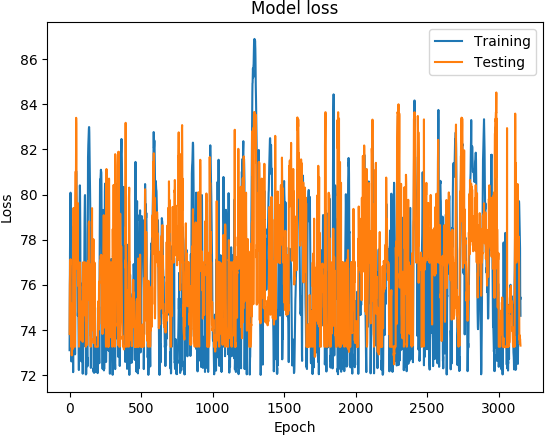

The data file committed next to this chart (first rows):
('DATETIME', 'REAL', 'PREDICTED')
1468011600, 73.1, 73.82
1468012200, 74.89, 75.06
1468012800, 76.21, 76
1468013400, 77.5, 76.34
1468014000, 78.48, 76.61
1468014600, 79.19, 76.98
1468015200, 80.05, 76.91
1468015800, 80.08, 77.13
1468016400, 78.7, 74.78
1468017000, 77.13, 73.71
1468017600, 76.51, 73.6
1468018200, 75.98, 73.26
1468018800, 74.73, 73.25
1468171200, 72.6, 73.95
1468171800, 75.44, 75.16
1468172400, 76.66, 72.87
1468173000, 76.9, 72.99
1468173600, 77.11, 73.14
1468174200, 76.75, 73.25
1468174800, 75.89, 73.12
1468175400, 75.78, 73.25
1468176000, 75.44, 73.25
1468176600, 75.41, 73.21
1468177200, 74.73, 73.25
1468177800, 73.11, 73.25
1468350600, 72.12, 74.09
1468351200, 74.8, 75.07
1468351800, 77.06, 76.82
1468352400, 78.27, 79.41
1468353000, 78.59, 75.92
1468353600, 78.31, 74.85
1468354200, 77.66, 74.05
1468354800, 77.03, 74.07
1468355400, 76.41, 73.95
1468356000, 75.72, 73.76
1468356600, 74.92, 73.25
1468357200, 74.07, 73.25
1468357800, 73.32, 73.25
1468358400, 72.91, 73.25
1468348200, 72.95, 76.51
1468348800, 76.07, 77.31
1468349400, 77.59, 78.56
1468350000, 78.26, 78.95
1468350600, 78.89, 81.02
1468351200, 79.38, 79.33
1468351800, 80.23, 82.43
1468352400, 81.05, 83.4
1468353000, 80.93, 83.14
1468353600, 80.23, 81.77
1468354200, 79.83, 77.6
1468354800, 79.31, 78.3
1468355400, 78.86, 77.31
1468356000, 78.52, 77.28
1468356600, 78.21, 77.47
1468357200, 77.65, 76.7
1468357800, 77.42, 76.99
1468358400, 77.25, 77.63
1468359000, 75.89, 79.63
1468359600, 74.62, 76.29
1468360200, 74.81, 76.14
... 3,094 more rows
